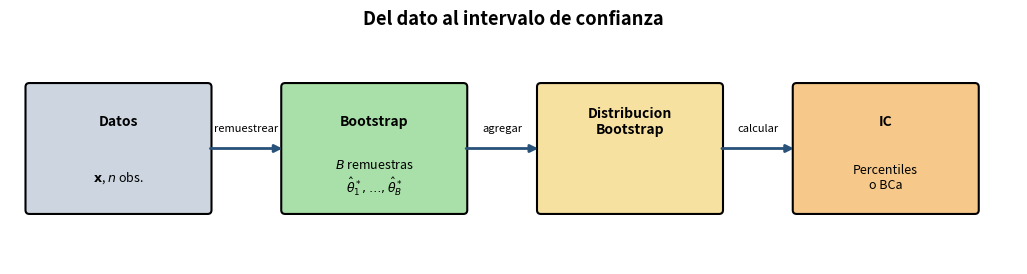
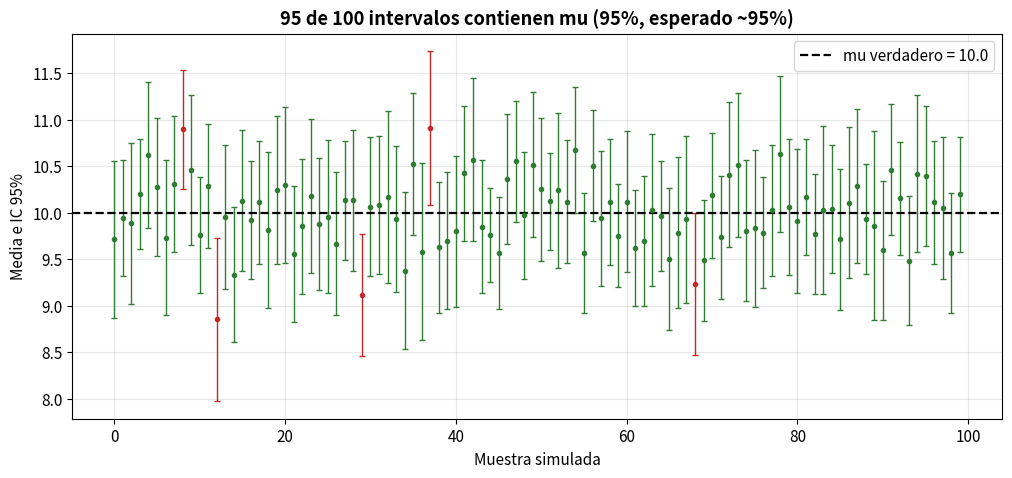
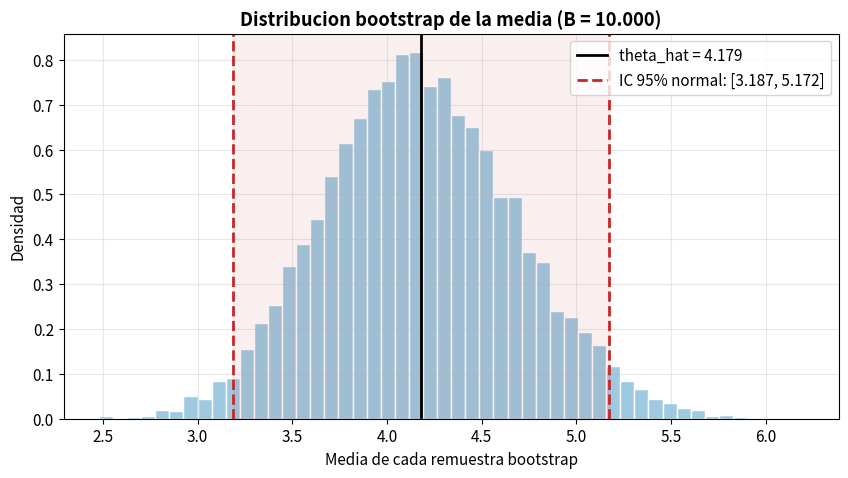
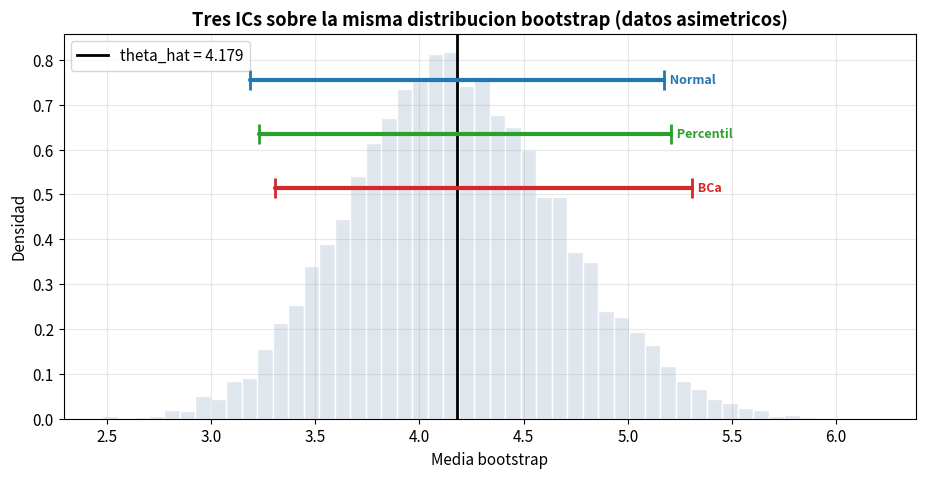
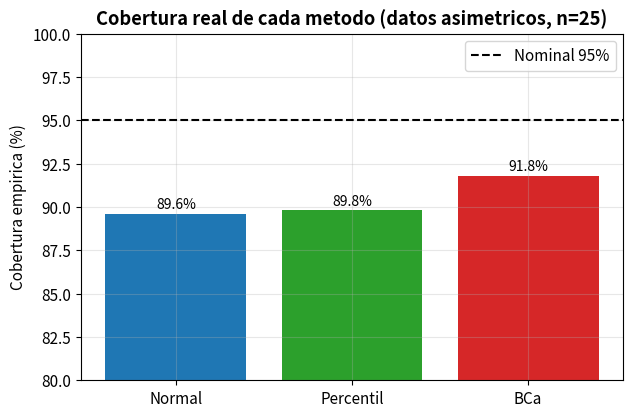

Recreate these plots in Python, in order.
import numpy as np
import matplotlib.pyplot as plt
from scipy import stats
from scipy.stats import bootstrap

plt.rcParams["figure.figsize"] = (9, 5)
plt.rcParams["axes.grid"] = True
plt.rcParams["grid.alpha"] = 0.3
plt.rcParams["font.size"] = 11
plt.rcParams["axes.titleweight"] = "bold"

import scipy
print("Entorno listo.  numpy", np.__version__, "| scipy", scipy.__version__)

from matplotlib.patches import FancyBboxPatch

fig, ax = plt.subplots(figsize=(13, 3))
ax.set_xlim(0, 13); ax.set_ylim(0, 3); ax.axis("off")

etapas = [
    (1.4,  "Datos",                  r"$\mathbf{x}$, $n$ obs.",                       "#cdd6e0"),
    (4.7,  "Bootstrap",              r"$B$ remuestras" "\n" r"$\hat{\theta}^*_1,\ldots,\hat{\theta}^*_B$", "#a9e0a9"),
    (8.0,  "Distribucion\nBootstrap", "",                                            "#f7e1a0"),
    (11.3, "IC",                     "Percentiles\no BCa",                            "#f6c98a"),
]
for x, titulo, detalle, color in etapas:
    ax.add_patch(FancyBboxPatch((x - 1.15, 0.7), 2.3, 1.6,
                 boxstyle="round,pad=0.05", fc=color, ec="black", lw=1.5))
    ax.text(x, 1.85, titulo, ha="center", va="center", fontweight="bold", fontsize=10)
    if detalle:
        ax.text(x, 1.12, detalle, ha="center", va="center", fontsize=9)

for x0, x1, etq in [(2.55, 3.55, "remuestrear"), (5.85, 6.85, "agregar"), (9.15, 10.15, "calcular")]:
    ax.annotate("", xy=(x1, 1.5), xytext=(x0, 1.5),
                arrowprops=dict(arrowstyle="-|>", lw=2, color="#28527a"))
    ax.text((x0 + x1) / 2, 1.72, etq, ha="center", fontsize=8, style="italic")

ax.set_title("Del dato al intervalo de confianza", fontweight="bold")
plt.show()

# Demostracion REAL del significado de un IC al 95%
mu_true, sigma, n = 10.0, 2.0, 30
n_sims = 100
rng = np.random.default_rng(4)
t_crit = stats.t.ppf(0.975, df=n - 1)

contiene = 0
plt.figure(figsize=(12, 5))
for i in range(n_sims):
    muestra = rng.normal(mu_true, sigma, n)
    m = muestra.mean()
    h = t_crit * muestra.std(ddof=1) / np.sqrt(n)        # semi-amplitud del IC
    dentro = (m - h) <= mu_true <= (m + h)
    contiene += int(dentro)
    color = "#2e7d32" if dentro else "#c62828"
    plt.errorbar(i, m, yerr=h, fmt="o", ms=3, color=color,
                 ecolor=color, elinewidth=1, capsize=2)

plt.axhline(mu_true, color="black", lw=1.6, ls="--", label=f"mu verdadero = {mu_true}")
plt.xlabel("Muestra simulada")
plt.ylabel("Media e IC 95%")
plt.title(f"{contiene} de {n_sims} intervalos contienen mu "
          f"({contiene/n_sims:.0%}, esperado ~95%)")
plt.legend(loc="upper right")
plt.show()

print(f"Cobertura empirica: {contiene}/{n_sims} = {contiene/n_sims:.1%}")
print("mu es FIJO; lo aleatorio es el intervalo. 'IC 95%' significa que en muestras")
print("repetidas ~95% de los intervalos atrapan a mu (NO es P(mu en ESTE intervalo)).")

def bootstrap_normal_ic(data, statistic=np.mean, n_bootstrap=10_000,
                        confidence=0.95, random_state=None):
    # IC bootstrap normal: theta_hat +/- z * SE_boot.
    # Devuelve: theta_hat, ic, se_boot, boot_dist
    rng  = np.random.default_rng(random_state)
    data = np.asarray(data)
    n    = len(data)

    theta_hat  = statistic(data)
    boot_stats = np.array([
        statistic(rng.choice(data, size=n, replace=True))
        for _ in range(n_bootstrap)
    ])

    se_boot = np.std(boot_stats, ddof=1)
    z_crit  = stats.norm.ppf(1 - (1 - confidence) / 2)
    ic      = (theta_hat - z_crit * se_boot, theta_hat + z_crit * se_boot)
    return theta_hat, ic, se_boot, boot_stats

# Datos asimetricos (exponencial) -> reutilizados en las secciones siguientes
rng  = np.random.default_rng(42)
data = rng.exponential(scale=5, size=50)

for stat, nombre in [(np.mean, "Media"), (np.median, "Mediana")]:
    th, ic, se, _ = bootstrap_normal_ic(data, stat, random_state=42)
    print(f"{nombre:8s}: {th:.4f}   SE={se:.4f}   IC 95%: [{ic[0]:.4f}, {ic[1]:.4f}]")

th, ic, se, boot = bootstrap_normal_ic(data, np.mean, random_state=42)

plt.figure(figsize=(10, 5))
plt.hist(boot, bins=50, color="#9ecae1", edgecolor="white", density=True)
plt.axvline(th, color="black", lw=2, label=f"theta_hat = {th:.3f}")
plt.axvline(ic[0], color="#c62828", lw=2, ls="--",
            label=f"IC 95% normal: [{ic[0]:.3f}, {ic[1]:.3f}]")
plt.axvline(ic[1], color="#c62828", lw=2, ls="--")
plt.axvspan(ic[0], ic[1], color="#c62828", alpha=0.07)
plt.xlabel("Media de cada remuestra bootstrap")
plt.ylabel("Densidad")
plt.title("Distribucion bootstrap de la media (B = 10.000)")
plt.legend()
plt.show()

def bootstrap_percentil_ic(data, statistic=np.mean, n_bootstrap=10_000,
                           confidence=0.95, random_state=None):
    # IC bootstrap percentil: percentiles de la distribucion bootstrap.
    # Devuelve: theta_hat, ic, boot_dist
    rng  = np.random.default_rng(random_state)
    data = np.asarray(data)
    n    = len(data)

    theta_hat  = statistic(data)
    boot_stats = np.array([
        statistic(rng.choice(data, size=n, replace=True))
        for _ in range(n_bootstrap)
    ])

    alpha = 1 - confidence
    ic    = (np.percentile(boot_stats, 100 * alpha / 2),
             np.percentile(boot_stats, 100 * (1 - alpha / 2)))
    return theta_hat, ic, boot_stats

# Comparacion Normal vs Percentil para la mediana
th_n, ic_n, se_n, _ = bootstrap_normal_ic(data, np.median, random_state=42)
th_p, ic_p, _       = bootstrap_percentil_ic(data, np.median, random_state=42)

print("Mediana:")
print(f"  Normal:    IC [{ic_n[0]:.4f}, {ic_n[1]:.4f}]  amplitud={ic_n[1]-ic_n[0]:.4f}")
print(f"  Percentil: IC [{ic_p[0]:.4f}, {ic_p[1]:.4f}]  amplitud={ic_p[1]-ic_p[0]:.4f}")
print(f"  Diferencia limites: inf={abs(ic_n[0]-ic_p[0]):.4f}, sup={abs(ic_n[1]-ic_p[1]):.4f}")

def bootstrap_bca_ic(data, statistic=np.mean, n_bootstrap=10_000,
                     confidence=0.95, random_state=None):
    # IC bootstrap BCa: corrige sesgo (z0) y aceleracion (a, via jackknife).
    # Devuelve: theta_hat, ic, boot_dist, z0, a
    rng  = np.random.default_rng(random_state)
    data = np.asarray(data)
    n    = len(data)

    theta_hat  = statistic(data)
    boot_stats = np.array([
        statistic(rng.choice(data, size=n, replace=True))
        for _ in range(n_bootstrap)
    ])

    # Correccion de sesgo
    prop = np.clip(np.mean(boot_stats < theta_hat), 1e-10, 1 - 1e-10)
    z0   = stats.norm.ppf(prop)

    # Aceleracion (jackknife: estadistico quitando una observacion a la vez)
    jack = np.array([statistic(np.delete(data, i)) for i in range(n)])
    jm   = jack.mean()
    num  = np.sum((jm - jack) ** 3)
    den  = 6 * np.sum((jm - jack) ** 2) ** 1.5
    a    = num / den if den != 0 else 0.0

    # Percentiles ajustados
    alpha   = 1 - confidence
    za2, z1 = stats.norm.ppf(alpha / 2), stats.norm.ppf(1 - alpha / 2)
    a1      = stats.norm.cdf(z0 + (z0 + za2) / (1 - a * (z0 + za2)))
    a2      = stats.norm.cdf(z0 + (z0 + z1)  / (1 - a * (z0 + z1)))
    a1, a2  = np.clip(a1, 0, 1), np.clip(a2, 0, 1)

    ic = (np.percentile(boot_stats, 100 * a1),
          np.percentile(boot_stats, 100 * a2))
    return theta_hat, ic, boot_stats, z0, a

# Comparar los tres metodos (exponencial, media)
rng      = np.random.default_rng(42)
data_exp = rng.exponential(scale=5, size=50)

th_n, ic_n, se_n, _  = bootstrap_normal_ic(   data_exp, np.mean, random_state=42)
th_p, ic_p, _        = bootstrap_percentil_ic(data_exp, np.mean, random_state=42)
th_b, ic_b, _, z0, a = bootstrap_bca_ic(      data_exp, np.mean, random_state=42)

print(f"Media observada: {th_n:.4f}\n")
print(f"{'Metodo':>12}  {'IC inf':>8}  {'IC sup':>8}  {'Amplitud':>10}  {'Asimetria':>10}")
print("-" * 58)
for nombre, ic in [("Normal", ic_n), ("Percentil", ic_p), ("BCa", ic_b)]:
    amp  = ic[1] - ic[0]
    asim = abs((ic[1] - th_n) - (th_n - ic[0]))
    print(f"{nombre:>12}  {ic[0]:>8.4f}  {ic[1]:>8.4f}  {amp:>10.4f}  {asim:>10.4f}")
print(f"\nBCa  ->  z0 (sesgo) = {z0:.4f}   a (aceleracion) = {a:.4f}")

th, ic_b, boot, z0, a = bootstrap_bca_ic(data_exp, np.mean, random_state=42)
_, ic_n, _, _ = bootstrap_normal_ic(data_exp, np.mean, random_state=42)
_, ic_p, _    = bootstrap_percentil_ic(data_exp, np.mean, random_state=42)

fig, ax = plt.subplots(figsize=(11, 5))
ax.hist(boot, bins=50, color="#dfe6ee", edgecolor="white", density=True)
ax.axvline(th, color="black", lw=2, label=f"theta_hat = {th:.3f}")

ymax = ax.get_ylim()[1]
for nombre, ic, color, frac in [("Normal", ic_n, "#1f77b4", 0.88),
                                ("Percentil", ic_p, "#2ca02c", 0.74),
                                ("BCa", ic_b, "#d62728", 0.60)]:
    y = ymax * frac
    ax.plot([ic[0], ic[1]], [y, y], color=color, lw=3, solid_capstyle="round")
    ax.plot([ic[0], ic[1]], [y, y], "|", color=color, ms=15, mew=2)
    ax.text(ic[1], y, f"  {nombre}", va="center", color=color, fontweight="bold", fontsize=9)

ax.set_xlabel("Media bootstrap")
ax.set_ylabel("Densidad")
ax.set_title("Tres ICs sobre la misma distribucion bootstrap (datos asimetricos)")
ax.legend(loc="upper left")
plt.show()

# Interfaz profesional de scipy
res = bootstrap(
    (data_exp,),              # tupla de arrays (las muestras)
    statistic=np.mean,
    n_resamples=10_000,
    confidence_level=0.95,
    method="BCa",             # 'percentile', 'basic', 'BCa'
    random_state=42,
)
ic = res.confidence_interval
print(f"IC 95% (BCa, scipy): [{ic.low:.4f}, {ic.high:.4f}]")
print(f"SE bootstrap (scipy): {res.standard_error:.4f}")

def comparar_manual_scipy(data, statistic, nombre):
    # Compara nuestras implementaciones manuales con scipy (percentil y BCa)
    _, ic_pm, _       = bootstrap_percentil_ic(data, statistic, random_state=42)
    _, ic_bm, _, _, _ = bootstrap_bca_ic(      data, statistic, random_state=42)

    r_perc = bootstrap((data,), statistic, n_resamples=10_000,
                       method="percentile", random_state=np.random.default_rng(42))
    r_bca  = bootstrap((data,), statistic, n_resamples=10_000,
                       method="BCa", random_state=np.random.default_rng(42))
    ic_sp = (r_perc.confidence_interval.low, r_perc.confidence_interval.high)
    ic_sb = (r_bca.confidence_interval.low,  r_bca.confidence_interval.high)

    print(f"\n--- {nombre} = {statistic(data):.4f} ---")
    print(f"  Percentil manual:  [{ic_pm[0]:.4f}, {ic_pm[1]:.4f}]")
    print(f"  Percentil SciPy:   [{ic_sp[0]:.4f}, {ic_sp[1]:.4f}]  "
          f"d={max(abs(ic_pm[0]-ic_sp[0]), abs(ic_pm[1]-ic_sp[1])):.5f}")
    print(f"  BCa manual:        [{ic_bm[0]:.4f}, {ic_bm[1]:.4f}]")
    print(f"  BCa SciPy:         [{ic_sb[0]:.4f}, {ic_sb[1]:.4f}]  "
          f"d={max(abs(ic_bm[0]-ic_sb[0]), abs(ic_bm[1]-ic_sb[1])):.5f}")

rng       = np.random.default_rng(0)
data_test = rng.exponential(scale=5, size=100)
cv        = lambda x: np.std(x) / np.mean(x)     # coeficiente de variacion

comparar_manual_scipy(data_test, np.mean,   "Media")
comparar_manual_scipy(data_test, np.median, "Mediana")
comparar_manual_scipy(data_test, np.std,    "Desv. Estandar")
comparar_manual_scipy(data_test, cv,        "Coef. de Variacion")

def comparacion_completa(data, label=""):
    # Compara el IC parametrico (t de Student) con los tres metodos bootstrap
    n, media = len(data), np.mean(data)
    se_p     = np.std(data, ddof=1) / np.sqrt(n)
    t_crit   = stats.t.ppf(0.975, df=n - 1)
    ic_par   = (media - t_crit * se_p, media + t_crit * se_p)

    _, ic_n,  _, _    = bootstrap_normal_ic(   data, random_state=42)
    _, ic_pc, _       = bootstrap_percentil_ic(data, random_state=42)
    _, ic_bc, _, z0, a = bootstrap_bca_ic(     data, random_state=42)

    print(f"\n{'='*66}")
    print(f"DATOS: {label}  (n={n}, media={media:.4f})")
    print(f"{'='*66}")
    print(f"{'Metodo':>16}  {'Inf':>8}  {'Sup':>8}  {'Amplitud':>10}  {'Asimetria':>10}")
    print("-" * 66)
    for nom, ic in [("Parametrico", ic_par), ("Boot Normal", ic_n),
                    ("Boot Percentil", ic_pc), ("Boot BCa", ic_bc)]:
        amp  = ic[1] - ic[0]
        asim = abs((ic[1] - media) - (media - ic[0]))
        print(f"{nom:>16}  {ic[0]:>8.4f}  {ic[1]:>8.4f}  {amp:>10.4f}  {asim:>10.4f}")
    print(f"BCa: z0={z0:.4f}  a={a:.4f}")

rng = np.random.default_rng(42)
comparacion_completa(rng.normal(10, 2, 50),  label="Normal")
comparacion_completa(rng.exponential(5, 50), label="Exponencial (asimetrico)")
comparacion_completa(np.concatenate([rng.normal(10, 2, 45), [25, 26, 27, 28, 30]]),
                     label="Con outliers")

def cobertura_metodos(scale=5.0, n=25, n_trials=500, B=1500, seed=123):
    # Mide la fraccion de ICs (de cada metodo) que atrapa la media verdadera.
    # Bootstrap vectorizado (solo medias) + jackknife cerrado -> rapido.
    rng = np.random.default_rng(seed)
    mu_true = scale                                  # media verdadera de Exp(scale)
    za2, z1 = stats.norm.ppf(0.025), stats.norm.ppf(0.975)
    cuenta = {"Normal": 0, "Percentil": 0, "BCa": 0}

    for _ in range(n_trials):
        data = rng.exponential(scale, n)
        th   = data.mean()
        idx  = rng.integers(0, n, size=(B, n))       # remuestreo con reemplazo
        boot = data[idx].mean(axis=1)

        # Normal
        se = boot.std(ddof=1)
        ok_n = (th - z1 * se) <= mu_true <= (th + z1 * se)
        # Percentil
        lo_p, hi_p = np.percentile(boot, [2.5, 97.5])
        ok_p = lo_p <= mu_true <= hi_p
        # BCa
        prop = np.clip(np.mean(boot < th), 1e-10, 1 - 1e-10)
        z0   = stats.norm.ppf(prop)
        jack = (data.sum() - data) / (n - 1)          # jackknife de la media (cerrado)
        jm   = jack.mean()
        den  = 6 * np.sum((jm - jack) ** 2) ** 1.5
        a    = np.sum((jm - jack) ** 3) / den if den != 0 else 0.0
        a1   = stats.norm.cdf(z0 + (z0 + za2) / (1 - a * (z0 + za2)))
        a2   = stats.norm.cdf(z0 + (z0 + z1)  / (1 - a * (z0 + z1)))
        lo_b, hi_b = np.percentile(boot, [100 * np.clip(a1, 0, 1), 100 * np.clip(a2, 0, 1)])
        ok_b = lo_b <= mu_true <= hi_b

        cuenta["Normal"]    += int(ok_n)
        cuenta["Percentil"] += int(ok_p)
        cuenta["BCa"]       += int(ok_b)
    return {k: v / n_trials for k, v in cuenta.items()}

cov = cobertura_metodos()
print("Cobertura empirica objetivo: 95%  (media de Exp, n=25, 500 experimentos)\n")
for met, c in cov.items():
    print(f"  {met:10s}: {c:.1%}")

plt.figure(figsize=(7, 4.5))
nombres = list(cov.keys()); valores = [cov[k] * 100 for k in nombres]
barras = plt.bar(nombres, valores, color=["#1f77b4", "#2ca02c", "#d62728"])
plt.axhline(95, color="black", ls="--", lw=1.5, label="Nominal 95%")
plt.ylim(80, 100)
for b, v in zip(barras, valores):
    plt.text(b.get_x() + b.get_width() / 2, v + 0.3, f"{v:.1f}%", ha="center", fontsize=10)
plt.ylabel("Cobertura empirica (%)")
plt.title("Cobertura real de cada metodo (datos asimetricos, n=25)")
plt.legend()
plt.show()

# 👉 EXPERIMENTA: sube n (p.ej. 100) y veras que los tres metodos se acercan al 95%;
#    con n pequenio, Normal y Percentil tienden a quedar por debajo y BCa corrige mejor.
